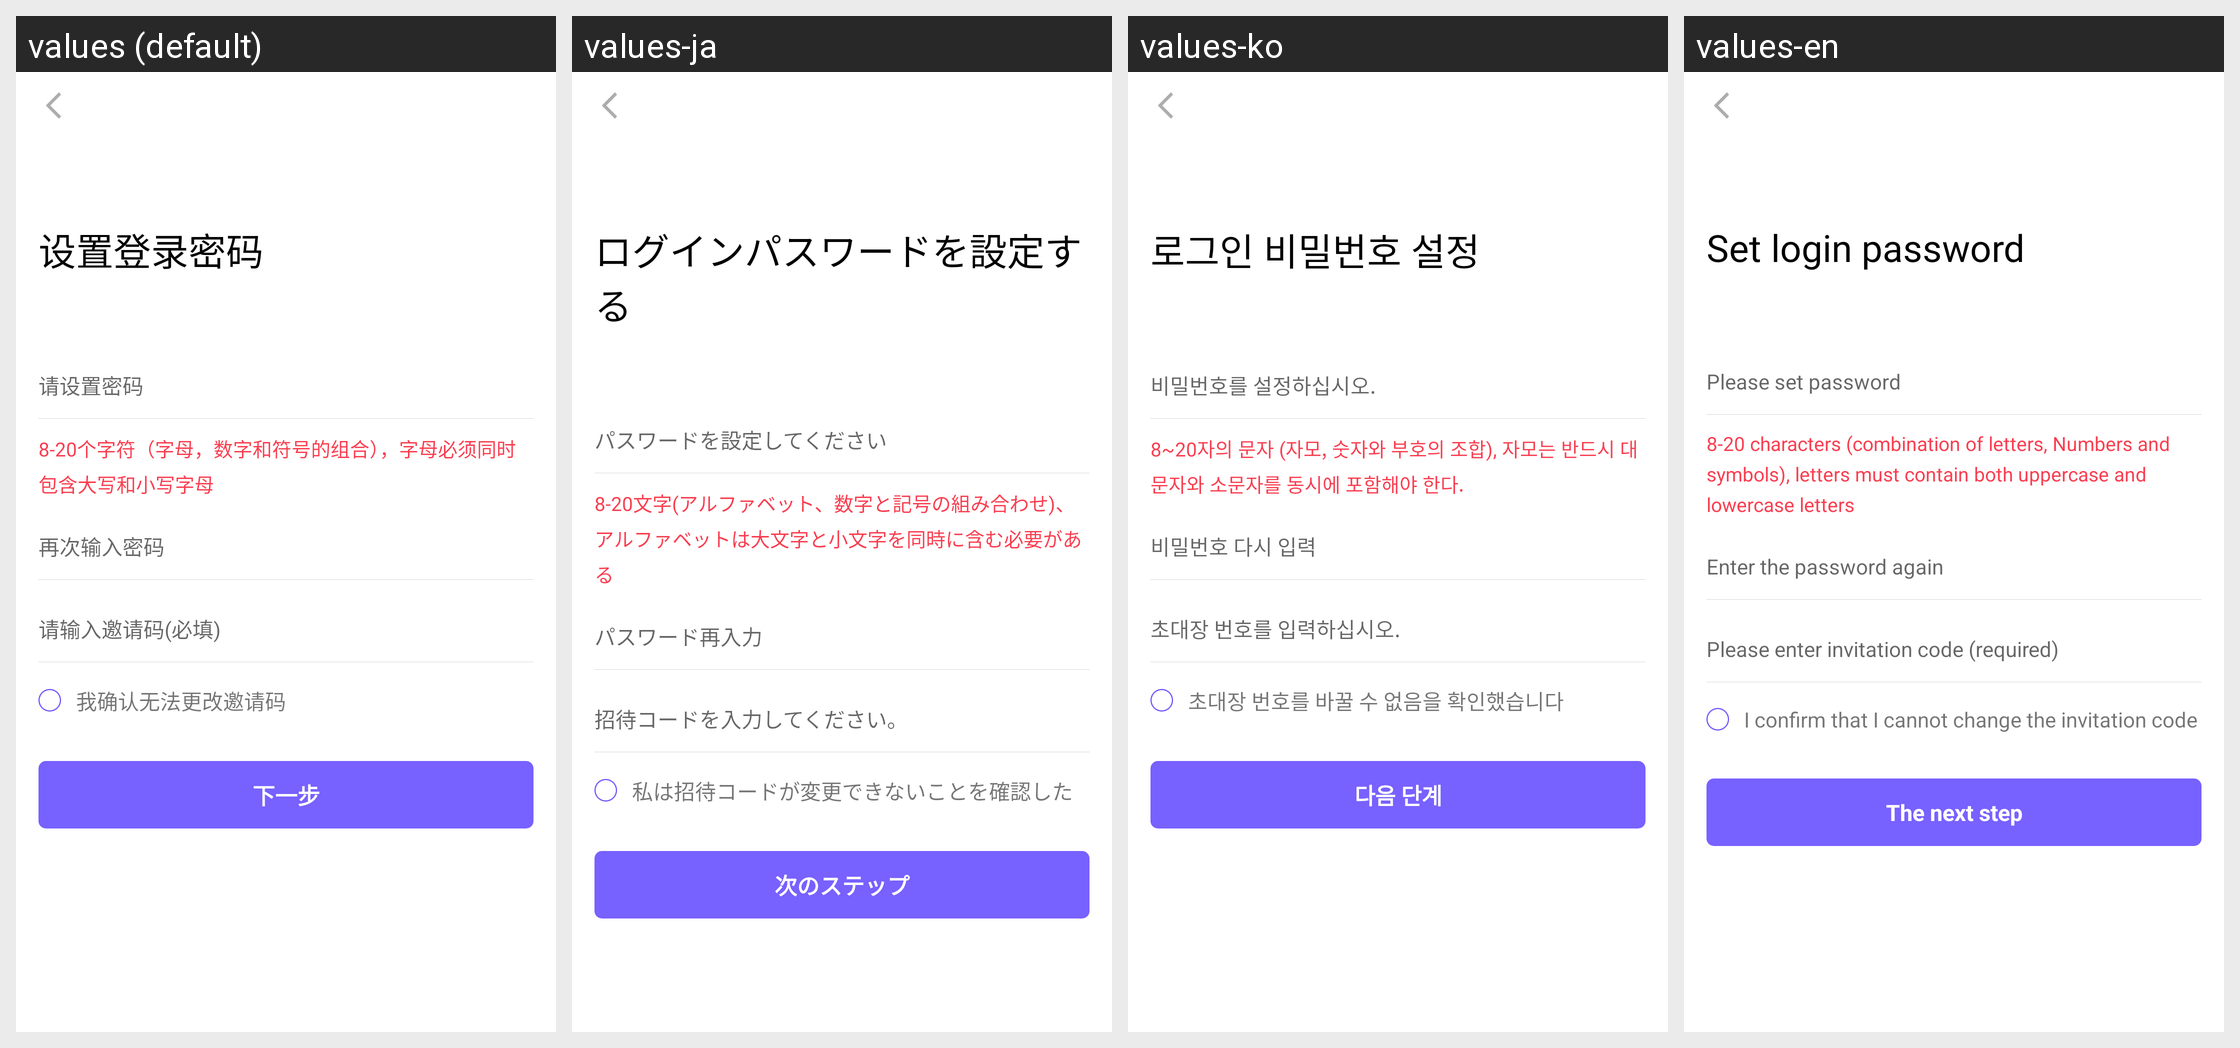

This grid shows one Android layout under several languages. Give, for every string resource on the screen, its name, the default text and each shown locale's text.
Android screen res/layout/activity_set_login_pass.xml rendered under 4 locales, left to right: values (default), values-ja, values-ko, values-en. Device: Nexus 5 (rendered at 1080×1920; each locale shown at half size, 540×960, under a caption strip naming it); theme AppTheme.
Strings drawn on this screen, with the default value and each locale's value (text and hints the layout hard-codes, and strings that could not be matched under every locale, appear in the picture but are not listed):

text_szdlmm
  values: 设置登录密码
  values-ja: ログインパスワードを設定する
  values-ko: 로그인 비밀번호 설정
  values-en: Set login password

tishi_qszmm
  values: 请设置密码
  values-ja: パスワードを設定してください
  values-ko: 비밀번호를 설정하십시오.
  values-en: Please set password

title_mmtishi
  values: 8-20个字符（字母，数字和符号的组合），字母必须同时包含大写和小写字母
  values-ja: 8-20文字(アルファベット、数字と記号の組み合わせ)、アルファベットは大文字と小文字を同時に含む必要がある
  values-ko: 8~20자의 문자 (자모, 숫자와 부호의 조합), 자모는 반드시 대문자와 소문자를 동시에 포함해야 한다.
  values-en: 8-20 characters (combination of letters, Numbers and symbols), letters must contain both uppercase and lowercase letters

tishi_zcsrmm
  values: 再次输入密码
  values-ja: パスワード再入力
  values-ko: 비밀번호 다시 입력
  values-en: Enter the password again

tishi_qsryqmbt
  values: 请输入邀请码(必填)
  values-ja: 招待コードを入力してください。
  values-ko: 초대장 번호를 입력하십시오.
  values-en: Please enter invitation code (required)

text_wqrwfggyqm
  values: 我确认无法更改邀请码
  values-ja: 私は招待コードが変更できないことを確認した
  values-ko: 초대장 번호를 바꿀 수 없음을 확인했습니다
  values-en: I confirm that I cannot change the invitation code

text_xyb
  values: 下一步
  values-ja: 次のステップ
  values-ko: 다음 단계
  values-en: The next step
